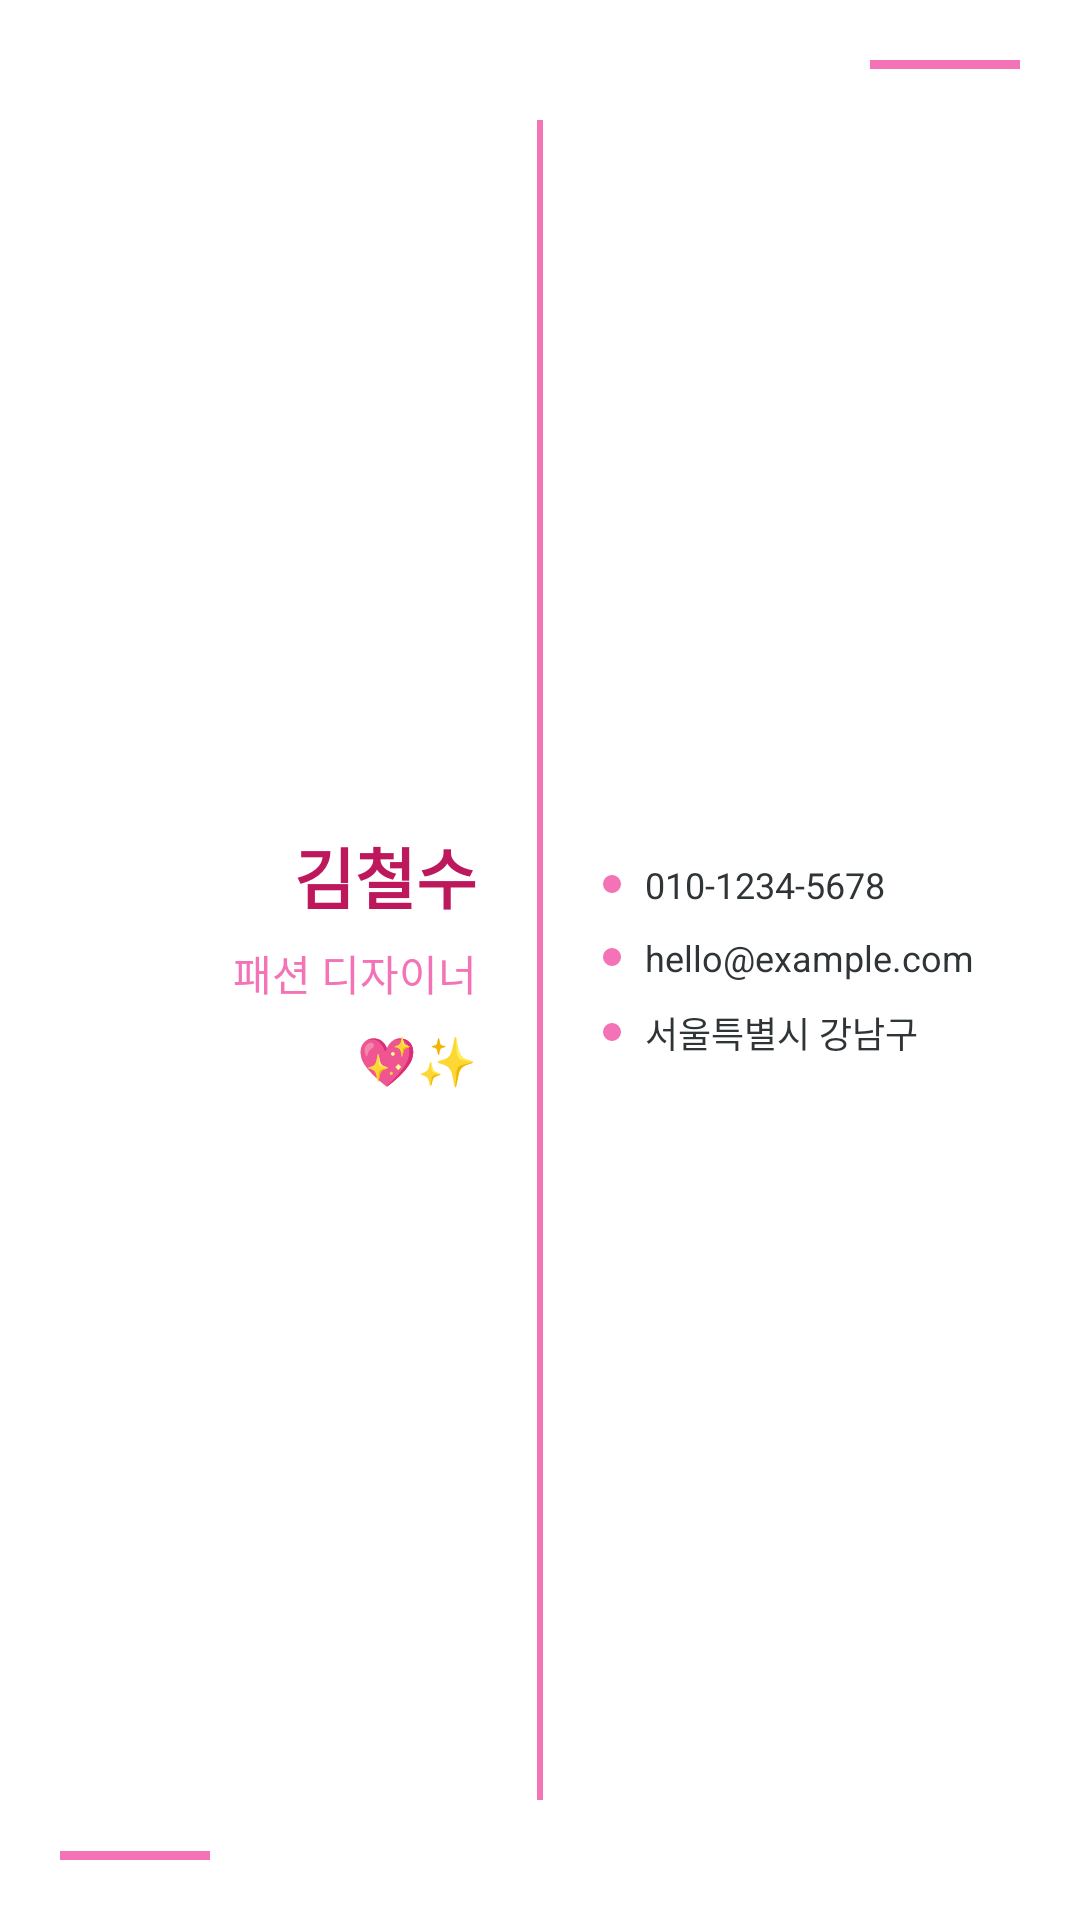

The Android layout XML behind this screen, and the referenced resources:
<!-- AndroidManifest.xml: application theme Theme.MyApplication -->
<!-- res/layout/card_template_6_glamour.xml -->
<?xml version="1.0" encoding="utf-8"?>

<RelativeLayout
    xmlns:android="http://schemas.android.com/apk/res/android"
    android:layout_width="match_parent"
    android:layout_height="200dp"
    android:background="@color/surface"
    android:padding="20dp">

    
    <View
        android:id="@+id/centralDivider"
        android:layout_width="2dp"
        android:layout_height="match_parent"
        android:background="@color/template_6_accent"
        android:layout_centerHorizontal="true"
        android:layout_marginTop="20dp"
        android:layout_marginBottom="20dp" />

    
    <LinearLayout
        android:id="@+id/leftSection"
        android:layout_width="wrap_content"
        android:layout_height="wrap_content"
        android:orientation="vertical"
        android:layout_toStartOf="@id/centralDivider"
        android:layout_centerVertical="true"
        android:layout_marginEnd="20dp"
        android:gravity="end">

        <TextView
            android:id="@+id/nameText"
            android:layout_width="wrap_content"
            android:layout_height="wrap_content"
            android:text="김철수"
            android:textSize="22sp"
            android:textStyle="bold"
            android:textColor="@color/template_6_primary"
            android:fontFamily="sans-serif-medium"
            android:gravity="end" />

        <TextView
            android:id="@+id/companyText"
            android:layout_width="wrap_content"
            android:layout_height="wrap_content"
            android:text="패션 디자이너"
            android:textSize="14sp"
            android:textColor="@color/template_6_accent"
            android:fontFamily="sans-serif"
            android:layout_marginTop="6dp"
            android:gravity="end" />

        
        <TextView
            android:layout_width="wrap_content"
            android:layout_height="wrap_content"
            android:text="💖✨"
            android:textSize="16sp"
            android:layout_marginTop="8dp"
            android:gravity="end" />

    </LinearLayout>

    
    <LinearLayout
        android:layout_width="wrap_content"
        android:layout_height="wrap_content"
        android:orientation="vertical"
        android:layout_toEndOf="@id/centralDivider"
        android:layout_centerVertical="true"
        android:layout_marginStart="20dp">

        
        <LinearLayout
            android:layout_width="wrap_content"
            android:layout_height="wrap_content"
            android:orientation="horizontal"
            android:gravity="center_vertical"
            android:layout_marginBottom="8dp">

            <View
                android:layout_width="6dp"
                android:layout_height="6dp"
                android:background="@drawable/pink_dot"
                android:layout_marginEnd="8dp" />

            <TextView
                android:id="@+id/phoneText"
                android:layout_width="wrap_content"
                android:layout_height="wrap_content"
                android:text="010-1234-5678"
                android:textSize="12sp"
                android:textColor="@color/on_surface"
                android:fontFamily="sans-serif" />

        </LinearLayout>

        
        <LinearLayout
            android:layout_width="wrap_content"
            android:layout_height="wrap_content"
            android:orientation="horizontal"
            android:gravity="center_vertical"
            android:layout_marginBottom="8dp">

            <View
                android:layout_width="6dp"
                android:layout_height="6dp"
                android:background="@drawable/pink_dot"
                android:layout_marginEnd="8dp" />

            <TextView
                android:id="@+id/emailText"
                android:layout_width="wrap_content"
                android:layout_height="wrap_content"
                android:text="hello@example.com"
                android:textSize="12sp"
                android:textColor="@color/on_surface"
                android:fontFamily="sans-serif" />

        </LinearLayout>

        
        <LinearLayout
            android:layout_width="wrap_content"
            android:layout_height="wrap_content"
            android:orientation="horizontal"
            android:gravity="center_vertical">

            <View
                android:layout_width="6dp"
                android:layout_height="6dp"
                android:background="@drawable/pink_dot"
                android:layout_marginEnd="8dp" />

            <TextView
                android:id="@+id/addressText"
                android:layout_width="wrap_content"
                android:layout_height="wrap_content"
                android:text="서울특별시 강남구"
                android:textSize="12sp"
                android:textColor="@color/on_surface"
                android:fontFamily="sans-serif" />

        </LinearLayout>

    </LinearLayout>

    
    <View
        android:layout_width="50dp"
        android:layout_height="3dp"
        android:background="@color/template_6_accent"
        android:layout_alignParentTop="true"
        android:layout_alignParentEnd="true" />

    
    <View
        android:layout_width="50dp"
        android:layout_height="3dp"
        android:background="@color/template_6_accent"
        android:layout_alignParentBottom="true"
        android:layout_alignParentStart="true" />

</RelativeLayout>
<!-- resources referenced by this layout -->
<resources>
  <color name="on_surface">#2F3437</color>
  <color name="surface">#FFFFFF</color>
  <color name="template_6_accent">#F472B6</color>
  <color name="template_6_primary">#BE185D</color>
  <!-- drawable pink_dot (drawable) -->
  <?xml version="1.0" encoding="utf-8"?>
  
  <shape xmlns:android="http://schemas.android.com/apk/res/android"
      android:shape="oval">
      <solid android:color="@color/template_6_accent" />
      <size android:width="6dp" android:height="6dp" />
  </shape>
  <color name="primary">#2F3437</color>
  <color name="primary_variant">#1F2125</color>
  <color name="primary_container">#F7F6F3</color>
  <color name="on_primary">#FFFFFF</color>
  <color name="on_primary_container">#2F3437</color>
  <color name="secondary">#787774</color>
  <color name="secondary_variant">#5A5D5A</color>
  <color name="secondary_container">#EBECED</color>
  <color name="on_secondary">#FFFFFF</color>
  <color name="on_secondary_container">#2F3437</color>
  <color name="tertiary">#2383E2</color>
  <color name="tertiary_container">#E3F2FD</color>
  <color name="on_tertiary">#FFFFFF</color>
  <color name="on_tertiary_container">#0A4A84</color>
  <color name="surface_variant">#F7F6F3</color>
  <color name="on_surface_variant">#787774</color>
  <color name="background">#FAFAFA</color>
  <color name="on_background">#2F3437</color>
  <color name="outline">#E1E1E0</color>
  <color name="outline_variant">#EBECED</color>
  <style name="ShapeAppearance.Notion.SmallComponent" parent="ShapeAppearance.Material3.SmallComponent">
          <item name="cornerFamily">rounded</item>
          <item name="cornerSize">8dp</item>
      </style>
  <style name="ShapeAppearance.Notion.MediumComponent" parent="ShapeAppearance.Material3.MediumComponent">
          <item name="cornerFamily">rounded</item>
          <item name="cornerSize">12dp</item>
      </style>
  <style name="ShapeAppearance.Notion.LargeComponent" parent="ShapeAppearance.Material3.LargeComponent">
          <item name="cornerFamily">rounded</item>
          <item name="cornerSize">16dp</item>
      </style>
  <style name="Widget.Notion.Button.Outlined" parent="Widget.Material3.Button.OutlinedButton">
          <item name="android:textAppearance">@style/TextAppearance.Notion.Button</item>
          <item name="android:textAllCaps">false</item>
          <item name="android:letterSpacing">0</item>
          <item name="cornerRadius">8dp</item>
          <item name="strokeWidth">1dp</item>
          <item name="strokeColor">@color/outline</item>
          <item name="android:textColor">@color/on_surface</item>
          <item name="android:minHeight">48dp</item>
      </style>
  <style name="Widget.Notion.CardView" parent="Widget.Material3.CardView.Elevated">
          <item name="cardCornerRadius">12dp</item>
          <item name="cardElevation">0dp</item>
          <item name="cardBackgroundColor">@color/card_background</item>
          <item name="strokeWidth">1dp</item>
          <item name="strokeColor">@color/outline</item>
          <item name="contentPadding">0dp</item>
      </style>
  <style name="Widget.Notion.TextInputLayout" parent="Widget.Material3.TextInputLayout.OutlinedBox">
          <item name="boxCornerRadiusTopStart">8dp</item>
          <item name="boxCornerRadiusTopEnd">8dp</item>
          <item name="boxCornerRadiusBottomStart">8dp</item>
          <item name="boxCornerRadiusBottomEnd">8dp</item>
          <item name="boxStrokeColor">@color/outline</item>
          <item name="hintTextColor">@color/on_surface_variant</item>
      </style>
  <style name="TextAppearance.Notion.Button" parent="TextAppearance.Material3.LabelLarge">
          <item name="android:textSize">16sp</item>
          <item name="android:fontFamily">sans-serif-medium</item>
          <item name="android:letterSpacing">0</item>
      </style>
  <color name="card_background">#FFFFFF</color>
</resources>
